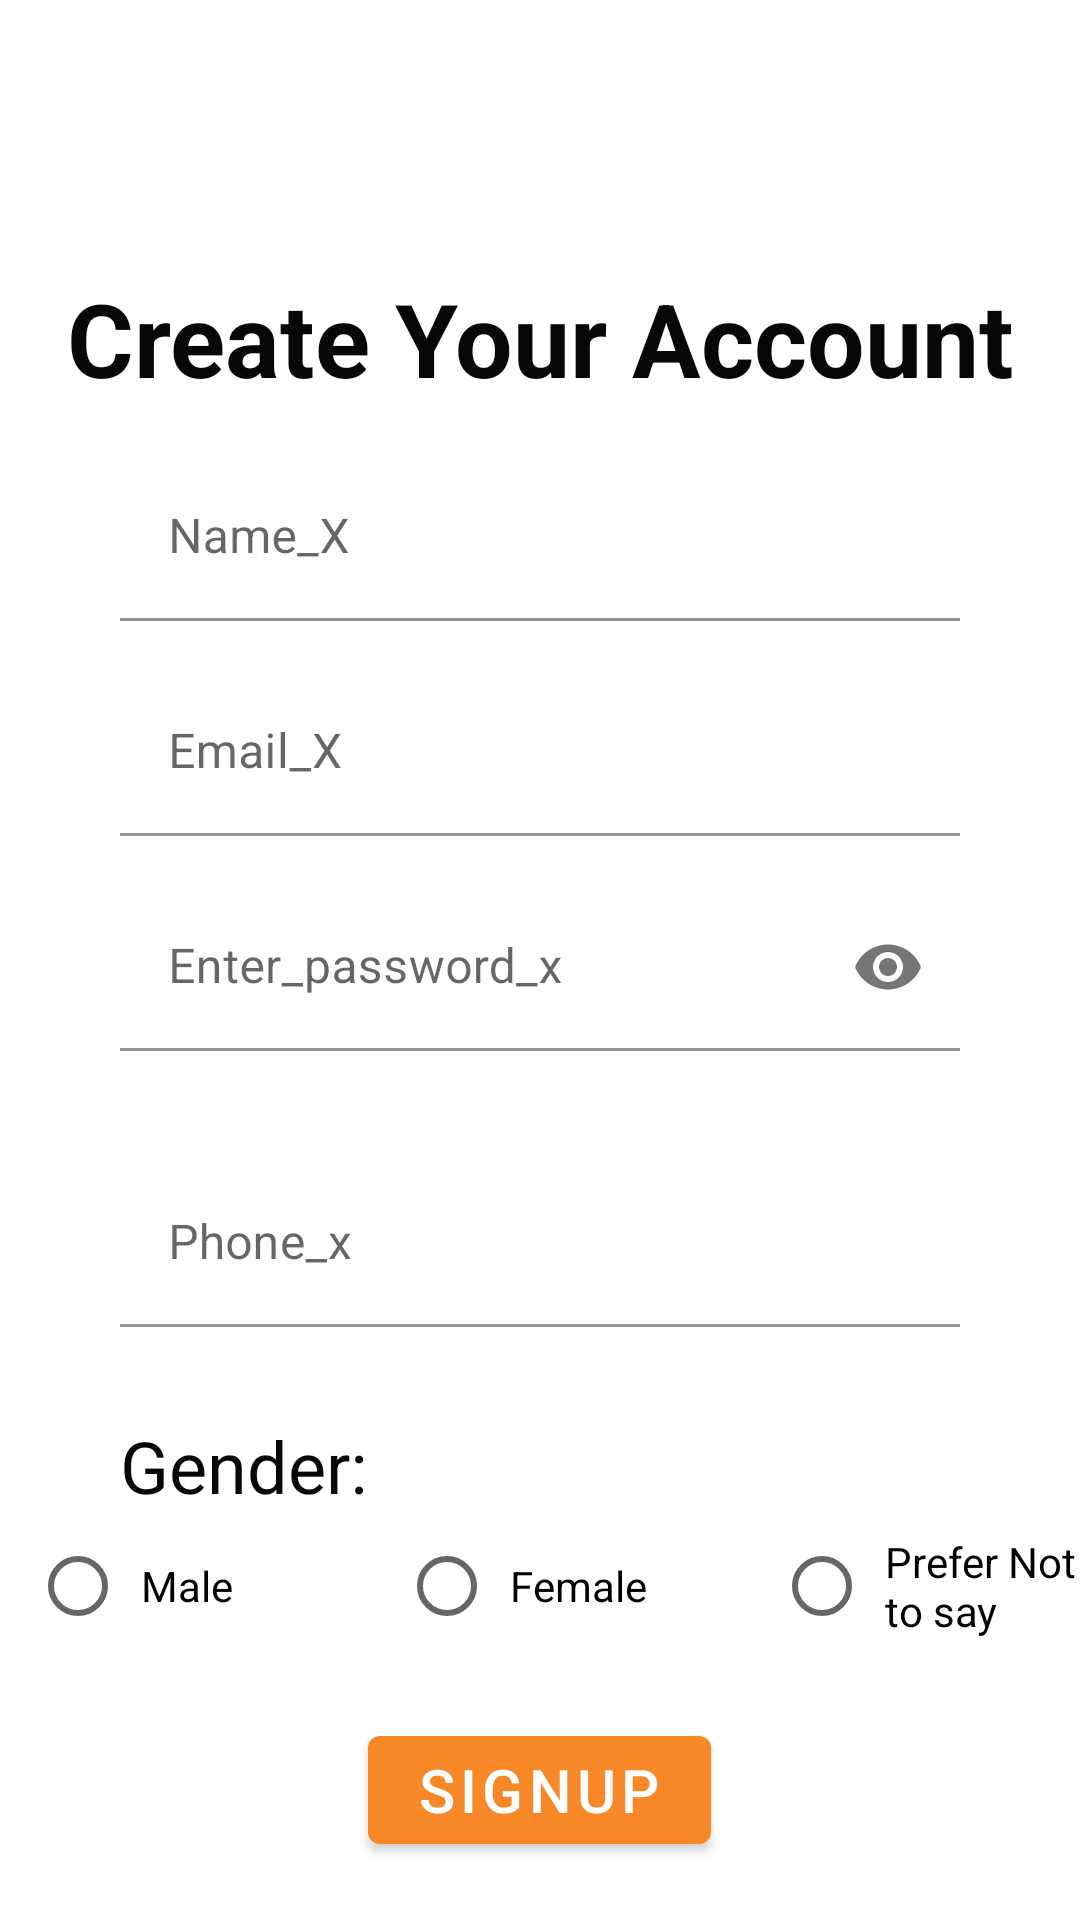

Reconstruct the res/layout file that produces this screen, plus the resources it refers to.
<!-- AndroidManifest.xml: application theme AppTheme -->
<!-- res/layout/activity_sign_up.xml -->
<?xml version="1.0" encoding="utf-8"?>

<LinearLayout xmlns:android="http://schemas.android.com/apk/res/android"
    xmlns:app="http://schemas.android.com/apk/res-auto"
    xmlns:tools="http://schemas.android.com/tools"
    android:layout_width="match_parent"
    android:layout_height="match_parent"
    tools:context=".SignUp"
    android:orientation="vertical">
    <TextView
        android:layout_width="match_parent"
        android:layout_height="wrap_content"
        android:text="@string/signup"
        android:gravity="center_horizontal"
        android:layout_marginTop="90dp"
        android:textSize="34sp"
        android:textStyle="bold"
        android:textColor="#070707" />
    <com.google.android.material.textfield.TextInputLayout
        android:layout_width="match_parent"
        android:layout_height="wrap_content"
        android:layout_marginTop="16dp"
        android:layout_marginLeft="40dp"
        android:layout_marginRight="40dp"
        app:boxBackgroundMode="filled"
        app:boxBackgroundColor="@color/white"
        app:endIconMode="clear_text"
        android:hint="@string/enter_name"
        app:boxStrokeColor="@color/orange"
        app:startIconDrawable="@drawable/ic_baseline_person_24"
        >

        <com.google.android.material.textfield.TextInputEditText
            android:layout_width="match_parent"
            android:layout_height="wrap_content"
            android:inputType="text"

            android:id="@+id/emails_editText"
            ></com.google.android.material.textfield.TextInputEditText>

    </com.google.android.material.textfield.TextInputLayout>
    <com.google.android.material.textfield.TextInputLayout
        android:layout_width="match_parent"
        android:layout_height="wrap_content"
        android:layout_marginTop="16dp"
        android:layout_marginLeft="40dp"
        android:layout_marginRight="40dp"
        app:boxBackgroundMode="filled"
        app:boxBackgroundColor="@color/white"
        app:endIconMode="clear_text"
        android:hint="@string/enter_email"
        app:boxStrokeColor="@color/orange"
        app:startIconDrawable="@drawable/ic_baseline_email_24"
        >

        <com.google.android.material.textfield.TextInputEditText
            android:layout_width="match_parent"
            android:layout_height="wrap_content"
            android:inputType="text"
            android:id="@+id/UsernameEditText"

            ></com.google.android.material.textfield.TextInputEditText>

    </com.google.android.material.textfield.TextInputLayout>
    <com.google.android.material.textfield.TextInputLayout
        android:layout_width="match_parent"
        app:startIconDrawable="@drawable/ic_baseline_person_24"
        android:layout_marginTop="16dp"
        android:layout_marginLeft="40dp"
        app:boxBackgroundMode="filled"
        app:boxBackgroundColor="#FFFFFF"
        app:boxStrokeColor="#06B2BB"
        app:endIconMode="password_toggle"
        android:hint="@string/enter_id_password"
        android:layout_marginRight="40dp"
        android:layout_height="wrap_content"
        app:errorEnabled="true">
        <com.google.android.material.textfield.TextInputEditText
            android:layout_width="match_parent"
            android:layout_height="match_parent"
            android:inputType="textPassword"
            android:id="@+id/passwordEditText"
            android:maxLines="1">
        </com.google.android.material.textfield.TextInputEditText>
    </com.google.android.material.textfield.TextInputLayout>
    <com.google.android.material.textfield.TextInputLayout
        android:layout_width="match_parent"
        android:layout_height="wrap_content"
        android:layout_marginTop="16dp"
        android:layout_marginLeft="40dp"
        android:layout_marginRight="40dp"
        app:boxBackgroundMode="filled"
        app:boxBackgroundColor="@color/white"
        app:endIconMode="clear_text"
        android:hint="@string/enter_phoneNo"
        app:boxStrokeColor="@color/orange"
        app:startIconDrawable="@drawable/ic_baseline_phone_24"
        >

        <com.google.android.material.textfield.TextInputEditText
            android:layout_width="match_parent"
            android:layout_height="wrap_content"
            android:inputType="phone"

            android:id="@+id/PhoneEditText"
            ></com.google.android.material.textfield.TextInputEditText>

    </com.google.android.material.textfield.TextInputLayout>
    <TextView
        android:layout_width="wrap_content"
        android:layout_height="wrap_content"
        android:text="@string/gender"
    android:textSize="24sp"
      android:layout_marginTop="30dp"
        android:textColor="@color/black"
        android:layout_marginLeft="40dp"
        />
    <LinearLayout
        android:layout_width="match_parent"
        android:layout_height="wrap_content">
    <RadioButton
        android:layout_width="100dp"
        android:layout_marginLeft="10dp"
        android:layout_height="wrap_content"
        android:paddingLeft="5dp"

        android:text="@string/Male"
        android:layout_gravity="center_horizontal"/>
    <RadioButton
        android:layout_width="100dp"
        android:paddingLeft="5dp"
        android:layout_height="wrap_content"
     android:layout_marginLeft="23dp"
        android:text="@string/Female"
        android:layout_gravity="left"/>
        <RadioButton
            android:layout_marginLeft="25dp"
            android:layout_width="wrap_content"
            android:paddingLeft="5dp"
            android:layout_height="wrap_content"

            android:text="@string/NotToSay"
            android:layout_gravity="left"/>
    </LinearLayout>
    <com.google.android.material.button.MaterialButton
        android:layout_width="wrap_content"
        android:layout_height="wrap_content"
        android:text="@string/signup_user"
        android:id="@+id/SignUpButton"
        android:textSize="20dp"
        android:layout_marginTop="20dp"
        app:backgroundTint="@color/orange"
        android:layout_gravity="center_horizontal"
        android:clickable="true"
        android:focusable="true"

        >

    </com.google.android.material.button.MaterialButton>


</LinearLayout>
<!-- resources referenced by this layout -->
<resources>
  <color name="black">#070707</color>
  <color name="orange">#F78828</color>
  <color name="white">#FFFFFF</color>
  <string name="Female">Female</string>
  <string name="Male">Male</string>
  <string name="NotToSay">Prefer Not to say</string>
  <string name="enter_email">Email_X</string>
  <string name="enter_id_password">Enter_password_x</string>
  <string name="enter_name">Name_X</string>
  <string name="enter_phoneNo">Phone_x</string>
  <string name="gender">Gender:</string>
  <string name="signup">Create Your Account</string>
  <string name="signup_user">Signup</string>
  <style name="AppTheme" parent="Theme.MaterialComponents.Light.NoActionBar">
          
          <item name="colorPrimary">@color/colorPrimary</item>
          <item name="colorPrimaryDark">@color/colorPrimaryDark</item>
          <item name="colorAccent">@color/colorAccent</item>
      </style>
  
      //for buttons
  <color name="colorPrimary">#6200EE</color>
  <color name="colorPrimaryDark">#3700B3</color>
  <color name="colorAccent">#03DAC5</color>
</resources>
